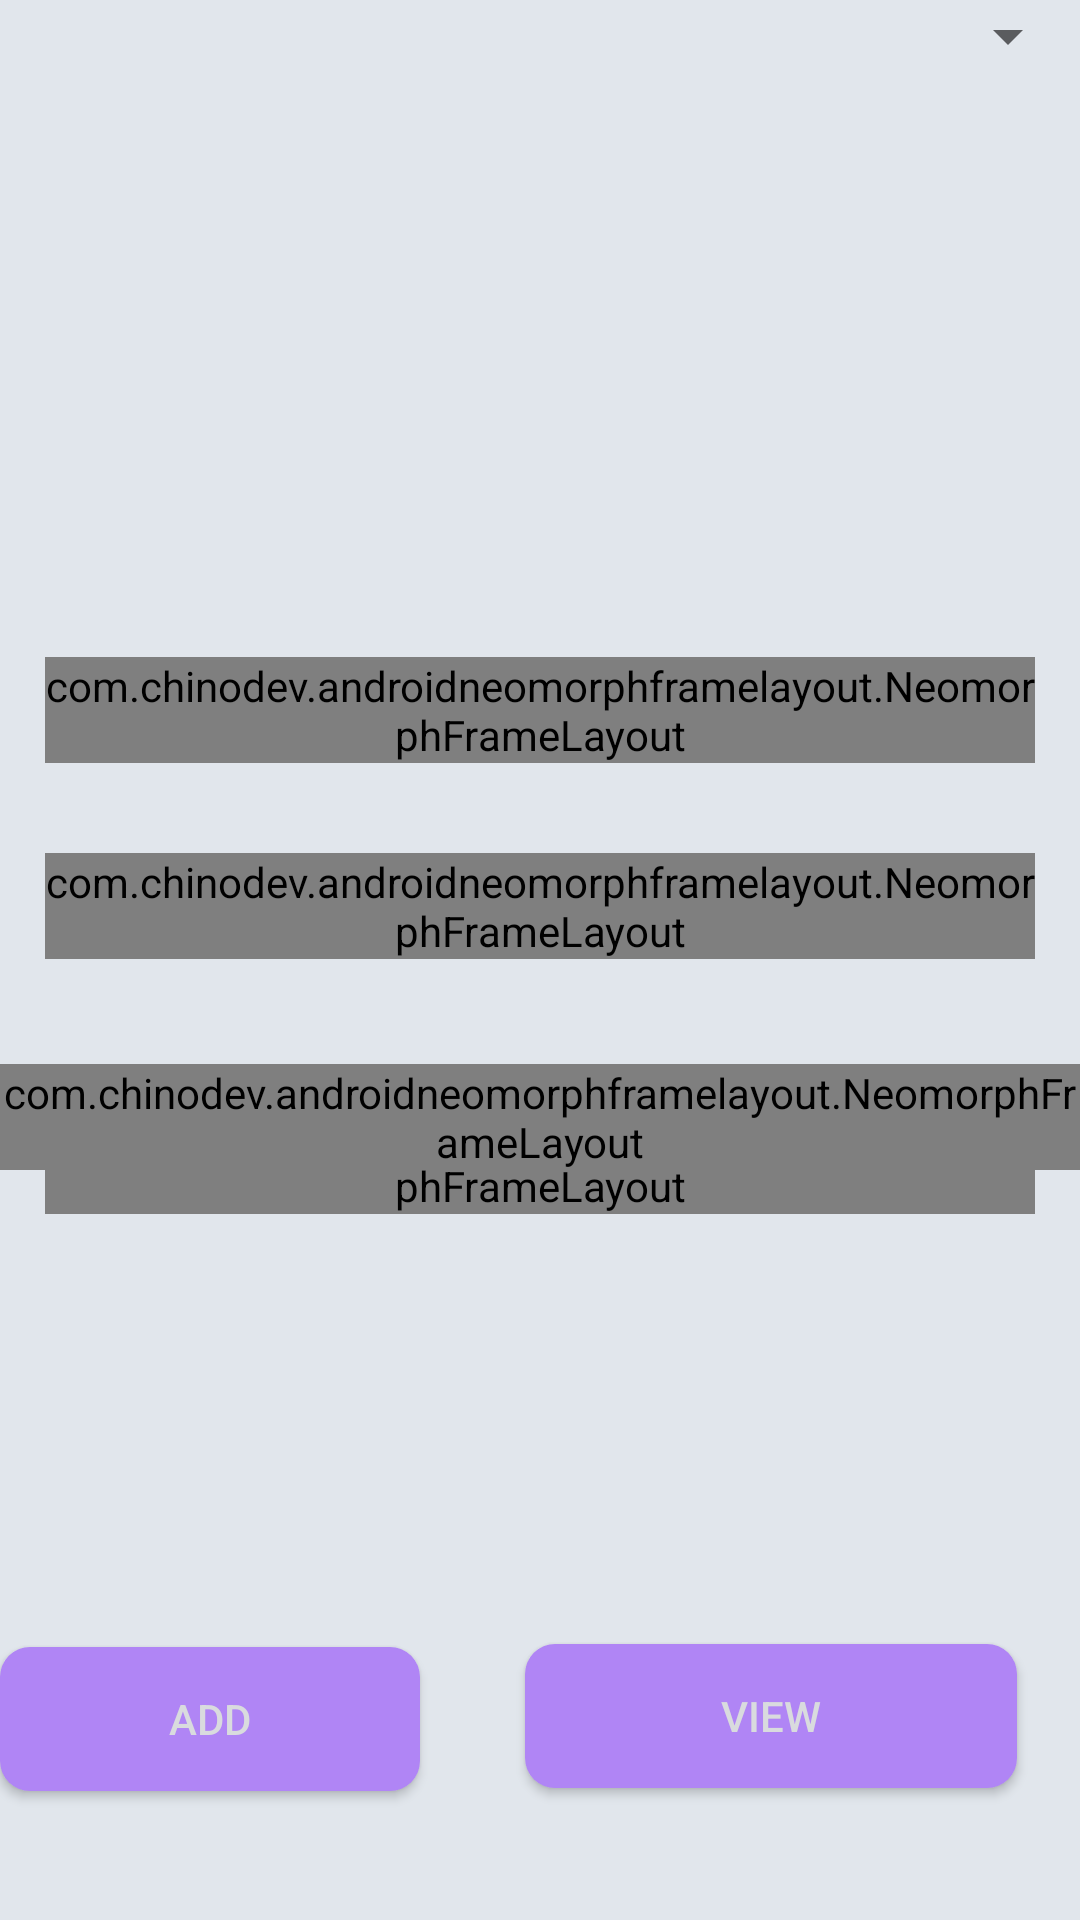

Reconstruct the res/layout file that produces this screen, plus the resources it refers to.
<!-- AndroidManifest.xml: application theme Theme.LibraryManagement -->
<!-- res/layout/activity_branch.xml -->
<?xml version="1.0" encoding="utf-8"?>
<RelativeLayout
    xmlns:android="http://schemas.android.com/apk/res/android"
    xmlns:app="http://schemas.android.com/apk/res-auto"
    xmlns:tools="http://schemas.android.com/tools"
    android:layout_width="match_parent"
    android:layout_height="match_parent"
    android:background="@color/background"
    tools:context=".Branch.BranchActivity">

    <LinearLayout
        android:id="@+id/layout_logimg"
        android:layout_width="match_parent"
        android:layout_height="186dp"
        android:background="@drawable/lib2"
        android:orientation="horizontal" />

    
    
    
    
    
    
    
    
    
    
    
    
    
    

    <Spinner
        android:layout_width="match_parent"
        android:layout_height="wrap_content" />


    <com.chinodev.androidneomorphframelayout.NeomorphFrameLayout
        android:id="@+id/layout_email"
        android:layout_width="match_parent"
        android:layout_height="wrap_content"
        android:layout_below="@+id/layout_logimg"
        android:layout_marginStart="15dp"
        android:layout_marginTop="33dp"
        android:layout_marginEnd="15dp"
        android:layout_marginBottom="15dp"

        app:neomorph_background_color="@color/background"
        app:neomorph_corner_radius="10dp"
        app:neomorph_elevation="2dp"
        app:neomorph_highlight_color="@color/highlight"
        app:neomorph_shadow_color="@color/shadow_color"
        app:neomorph_shadow_type="outer"
        app:neomorph_view_type="rectangular">

        <EditText
            android:id="@+id/txtbranchID"
            android:layout_width="match_parent"
            android:layout_height="25dp"
            android:layout_margin="15dp"
            android:background="@drawable/shap_rectangle"
            android:hint="Branch id"
            android:inputType="text"
            android:paddingStart="10dp"
            android:paddingEnd="10dp"
            android:textColorHint="@color/black"


            />


    </com.chinodev.androidneomorphframelayout.NeomorphFrameLayout>

    <com.chinodev.androidneomorphframelayout.NeomorphFrameLayout
        android:id="@+id/layout_pass"
        android:layout_width="374dp"
        android:layout_height="wrap_content"
        android:layout_below="@+id/layout_email"
        android:layout_centerInParent="true"
        android:layout_marginStart="15dp"
        android:layout_marginTop="15dp"
        android:layout_marginEnd="15dp"
        android:layout_marginBottom="15dp"
        app:neomorph_background_color="@color/background"
        app:neomorph_corner_radius="10dp"
        app:neomorph_elevation="2dp"
        app:neomorph_highlight_color="@color/highlight"
        app:neomorph_shadow_color="@color/shadow_color"
        app:neomorph_shadow_type="outer"
        app:neomorph_view_type="rectangular">

        <EditText
            android:id="@+id/txtPhone"
            android:layout_width="match_parent"
            android:layout_height="25dp"
            android:layout_margin="15dp"
            android:autofillHints="phone"
            android:background="@drawable/shap_rectangle"
            android:hint="Phone"
            android:inputType="number"
            android:paddingStart="10dp"
            android:paddingEnd="10dp"
            android:textColorHint="@color/black"

            />


    </com.chinodev.androidneomorphframelayout.NeomorphFrameLayout>
    <com.chinodev.androidneomorphframelayout.NeomorphFrameLayout
        android:id="@+id/layout_address"
        android:layout_width="374dp"
        android:layout_height="wrap_content"
        android:layout_below="@+id/layout_email"
        android:layout_centerInParent="true"
        android:layout_marginStart="15dp"
        android:layout_marginTop="100dp"
        android:layout_marginEnd="15dp"
        android:layout_marginBottom="15dp"
        app:neomorph_background_color="@color/background"
        app:neomorph_corner_radius="10dp"
        app:neomorph_elevation="2dp"
        app:neomorph_highlight_color="@color/highlight"
        app:neomorph_shadow_color="@color/shadow_color"
        app:neomorph_shadow_type="outer"
        app:neomorph_view_type="rectangular"
        >

    <EditText
        android:id="@+id/txtAddress"
        android:layout_width="match_parent"
        android:layout_height="25dp"
        android:layout_margin="15dp"
        android:autofillHints="Address"
        android:background="@drawable/shap_rectangle"
        android:hint="Address"
        android:inputType="textPostalAddress"
        android:paddingStart="10dp"
        android:paddingEnd="10dp"
        android:textColorHint="@color/black"

        />
    </com.chinodev.androidneomorphframelayout.NeomorphFrameLayout>



    <com.chinodev.androidneomorphframelayout.NeomorphFrameLayout
        android:id="@+id/layout_login_btn"
        android:layout_width="wrap_content"
        android:layout_height="wrap_content"
        app:neomorph_view_type="rectangular"
        app:neomorph_shadow_type="outer"
        app:neomorph_elevation="2dp"
        app:neomorph_corner_radius="10dp"
        app:neomorph_background_color="@color/background"
        app:neomorph_shadow_color="@color/shadow_color"
        app:neomorph_highlight_color="@color/highlight"
        android:layout_below="@+id/layout_pass"
        android:layout_marginTop="20dp"
        android:layout_centerHorizontal="true"
        >


    </com.chinodev.androidneomorphframelayout.NeomorphFrameLayout>

    <LinearLayout
        android:layout_width="match_parent"
        android:layout_height="wrap_content"
        android:layout_alignParentBottom="true"
        android:layout_marginBottom="10dp"
        android:gravity="center"
        >




    </LinearLayout>

    <androidx.appcompat.widget.AppCompatButton
        android:id="@+id/btnAdd"
        android:layout_width="164dp"
        android:layout_height="wrap_content"
        android:layout_alignParentEnd="true"
        android:layout_alignParentBottom="true"
        android:layout_marginEnd="220dp"
        android:layout_marginBottom="43dp"
        android:background="@drawable/bg_button"
        android:backgroundTint="@color/colorAccent"
        android:text="Add"
        android:textColor="@color/shadow_color" />

    <androidx.appcompat.widget.AppCompatButton
        android:id="@+id/btnView"
        android:layout_width="164dp"
        android:layout_height="wrap_content"
        android:layout_alignParentEnd="true"
        android:layout_alignParentBottom="true"
        android:layout_marginEnd="21dp"
        android:layout_marginBottom="44dp"
        android:background="@drawable/bg_button"
        android:backgroundTint="@color/colorAccent"
        android:text="View"
        android:textColor="@color/shadow_color" />

</RelativeLayout>
<!-- resources referenced by this layout -->
<resources>
  <color name="background">#e1e6ec</color>
  <color name="black">#FF000000</color>
  <color name="colorAccent">#b085f5</color>
  <color name="highlight">#FFFFFF</color>
  <color name="shadow_color">#D9DBDE</color>
  <!-- drawable bg_button (drawable-v24) -->
  <?xml version="1.0" encoding="utf-8"?>
  <ripple xmlns:android="http://schemas.android.com/apk/res/android"
      android:color="@color/background">
      <item android:id="@android:id/mask">
  
          <shape android:shape="rectangle">
  
              <solid android:color="@color/background"/>
              <corners android:radius="10dp"/>
          </shape>
      </item>
  
      <item android:id="@android:id/background">
  
          <shape android:shape="rectangle">
  
              <solid android:color="@color/dark"/>
              <corners android:radius="10dp"/>
          </shape>
      </item>
  
  </ripple>
  <style name="Theme.LibraryManagement" parent="Theme.MaterialComponents.DayNight.DarkActionBar">
  
          
          <item name="colorPrimary">@color/purple_500</item>
          <item name="colorPrimaryVariant">@color/purple_700</item>
          <item name="colorOnPrimary">@color/white</item>
          
          <item name="colorSecondary">@color/teal_200</item>
          <item name="colorSecondaryVariant">@color/teal_700</item>
          <item name="colorOnSecondary">@color/black</item>
          
          <item name="android:statusBarColor" tools:targetApi="l">?attr/colorPrimaryVariant</item>
          
      </style>
  <color name="dark">#31456a</color>
  <color name="purple_500">#FF6200EE</color>
  <color name="purple_700">#FF3700B3</color>
  <color name="white">#FFFFFFFF</color>
  <color name="teal_200">#FF03DAC5</color>
  <color name="teal_700">#FF018786</color>
</resources>
